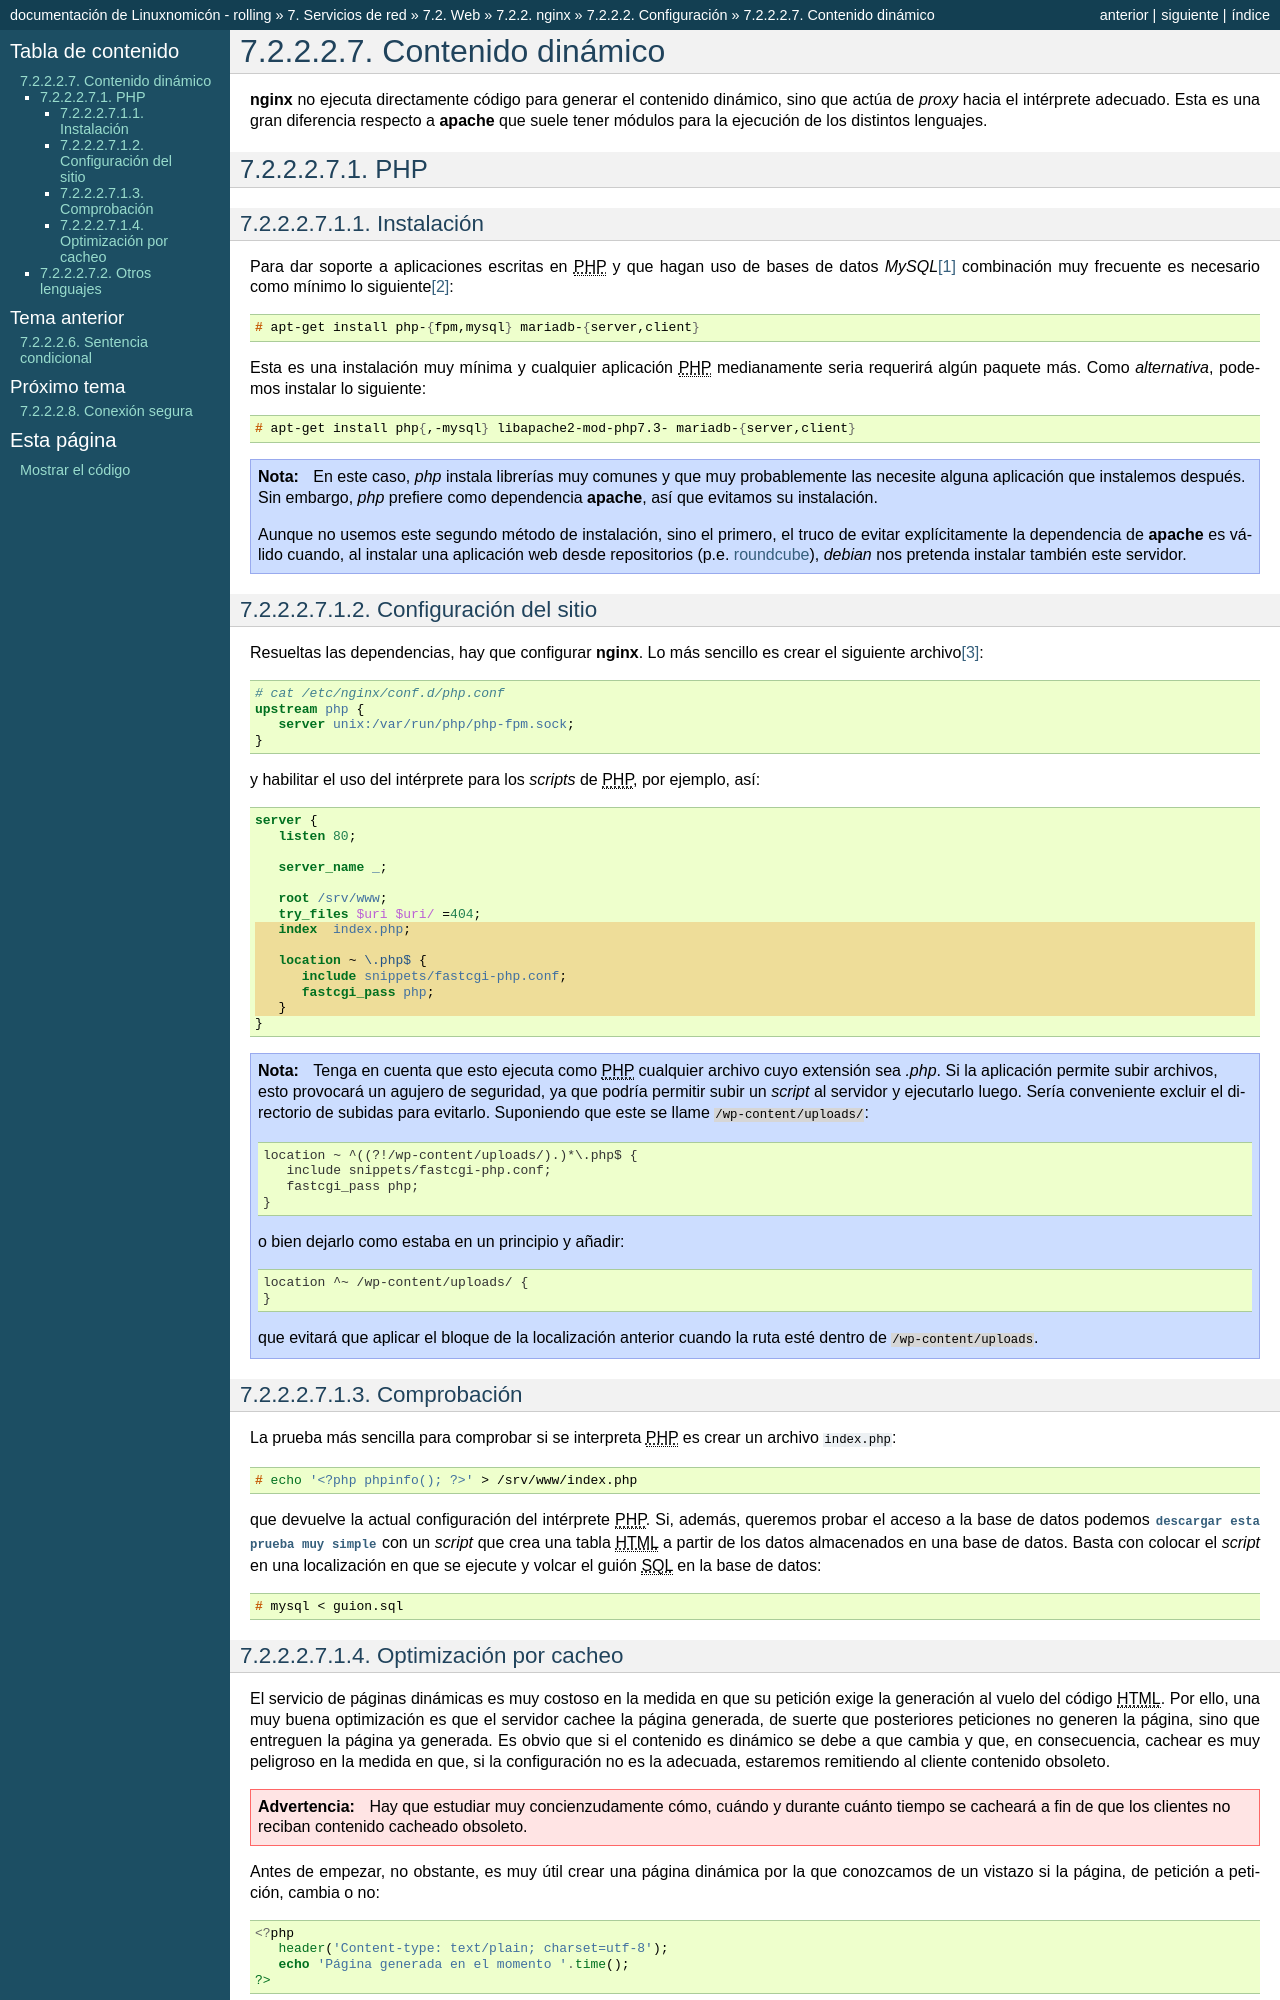

repository: sio2sio2/doc-linux · page: 07.serre/02.web/02.nginx/02.avanz/06.dynamic.html · generator: sphinx

Contenido dinámico
******************
:program:`nginx` no ejecuta directamente código para generar el contenido
dinámico, sino que actúa de *proxy* hacia el intérprete adecuado. Esta es una
gran diferencia respecto a :program:`apache` que suele tener módulos para
la ejecución de los distintos lenguajes.

.. _nginx-php:

PHP
===
Instalación
-----------
Para dar soporte a aplicaciones escritas en |PHP| y que hagan uso de bases de
datos *MySQL*\ [#]_ combinación muy frecuente es necesario como mínimo lo
siguiente\ [#]_::

   # apt-get install php-{fpm,mysql} mariadb-{server,client}

Esta es una instalación muy mínima y cualquier aplicación |PHP| medianamente
seria requerirá algún paquete más. Como *alternativa*, podemos instalar lo siguiente::

   # apt-get install php{,-mysql} libapache2-mod-php7.3- mariadb-{server,client}

.. note:: En este caso, *php* instala librerías muy comunes y que muy
   probablemente las necesite alguna aplicación que instalemos después. Sin
   embargo, *php* prefiere como dependencia :program:`apache`, así que evitamos
   su instalación.

   Aunque no usemos este segundo método de instalación, sino el primero, el
   truco de evitar explícitamente la dependencia de :program:`apache` es válido
   cuando, al instalar una aplicación web desde repositorios (p.e.
   :ref:`roundcube <roundcube>`), *debian* nos pretenda instalar también este
   servidor.

Configuración del sitio
-----------------------
Resueltas las dependencias, hay que configurar :program:`nginx`. Lo más sencillo
es crear el siguiente archivo\ [#]_:

.. code-block:: nginx

   # cat /etc/nginx/conf.d/php.conf
   upstream php {
      server unix:/var/run/php/php-fpm.sock;
   }

y habilitar el uso del intérprete para los *scripts* de |PHP|, por ejemplo,
así:

.. _nginx-php-minimo:

.. code-block:: nginx
   :emphasize-lines: 8-13

   server {
      listen 80;

      server_name _;

      root /srv/www;
      try_files $uri $uri/ =404;
      index  index.php;

      location ~ \.php$ {
         include snippets/fastcgi-php.conf;
         fastcgi_pass php;
      }
   }

.. note:: Tenga en cuenta que esto ejecuta como |PHP| cualquier archivo cuyo
   extensión sea *.php*. Si la aplicación permite subir archivos, esto provocará
   un agujero de seguridad, ya que podría permitir subir un *script* al servidor
   y ejecutarlo luego. Sería conveniente excluir el directorio de subidas para
   evitarlo. Suponiendo que este se llame :file:`/wp-content/uploads/`::

      location ~ ^((?!/wp-content/uploads/).)*\.php$ {
         include snippets/fastcgi-php.conf;
         fastcgi_pass php;
      }

   o bien dejarlo como estaba en un principio y añadir::

      location ^~ /wp-content/uploads/ {
      }

   que evitará que aplicar el bloque de la localización anterior cuando la ruta
   esté dentro de :file:`/wp-content/uploads`.

Comprobación
------------
La prueba más sencilla para comprobar si se interpreta |PHP| es crear un archivo
:file:`index.php`::

   # echo '<?php phpinfo(); ?>' > /srv/www/index.php

que devuelve la actual configuración del intérprete |PHP|. Si, además, queremos
probar el acceso a la base de datos podemos :download:`descargar esta prueba muy
simple <files/prueba-php.tar.gz>` con un *script* que crea una tabla |HTML| a
partir de los datos almacenados en una base de datos. Basta con colocar el
*script* en una localización en que se ejecute y volcar el guión |SQL| en la
base de datos::

   # mysql < guion.sql

.. _nginx-fastcgi-cache:
